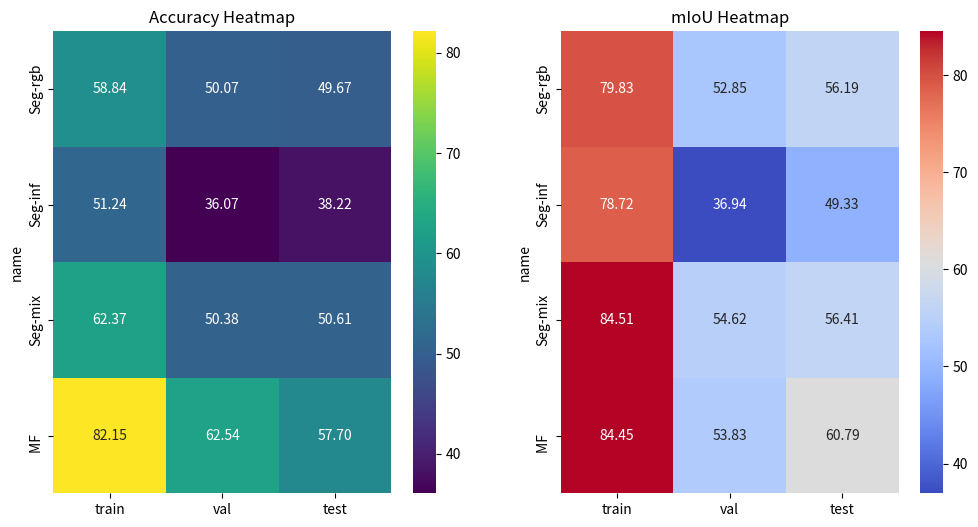

The matplotlib source for this figure:
import re
import pandas as pd
import seaborn as sns
import matplotlib.pyplot as plt


def main():
    table_str = """
    | name | train | val | test |
| :-: | :-: | :-: | :-: |
| Seg-rgb | 79.83%/58.84% | 52.85%/50.07% | 56.19%/49.67% |
| Seg-inf | 78.72%/51.24% | 36.94%/36.07% | 49.33%/38.22% |
| Seg-mix | 84.51%/62.37% | 54.62%/50.38% | 56.41%/50.61% |
| MF      | 84.45%/82.15% | 53.83%/62.54% | 60.79%/57.70% |
"""
    pattern = r"\| (.*?) \| (.*?)%\/(.*?)% \| (.*?)%\/(.*?)% \| (.*?)%\/(.*?)% \|"
    matches = re.findall(pattern, table_str)
    
    columns = ["name", "train", "val", "test"]
    data_acc = {col: [] for col in columns}
    data_miou = {col: [] for col in columns}

    for match in matches:
        for i, col in enumerate(columns):
            if i == 0:
                data_acc[col].append(match[i])
                data_miou[col].append(match[i])
            else:
                data_acc[col].append(float(match[2*i]))
                data_miou[col].append(float(match[2*i - 1]))
            
    df_acc = pd.DataFrame(data_acc)
    df_miou = pd.DataFrame(data_miou)
    df_acc.set_index("name", inplace=True)
    df_miou.set_index("name", inplace=True)

    plt.figure(figsize=(12, 6))
    
    plt.subplot(1, 2, 1)
    sns.heatmap(df_acc, annot=True, cmap="viridis", fmt=".2f")
    plt.title("Accuracy Heatmap")
    plt.subplot(1, 2, 2)
    sns.heatmap(df_miou, annot=True, cmap="coolwarm", fmt=".2f")
    plt.title("mIoU Heatmap")

    plt.savefig("img_result\origin_heatmap.png", dpi=600)
    plt.show()

if __name__ == "__main__":
    main()